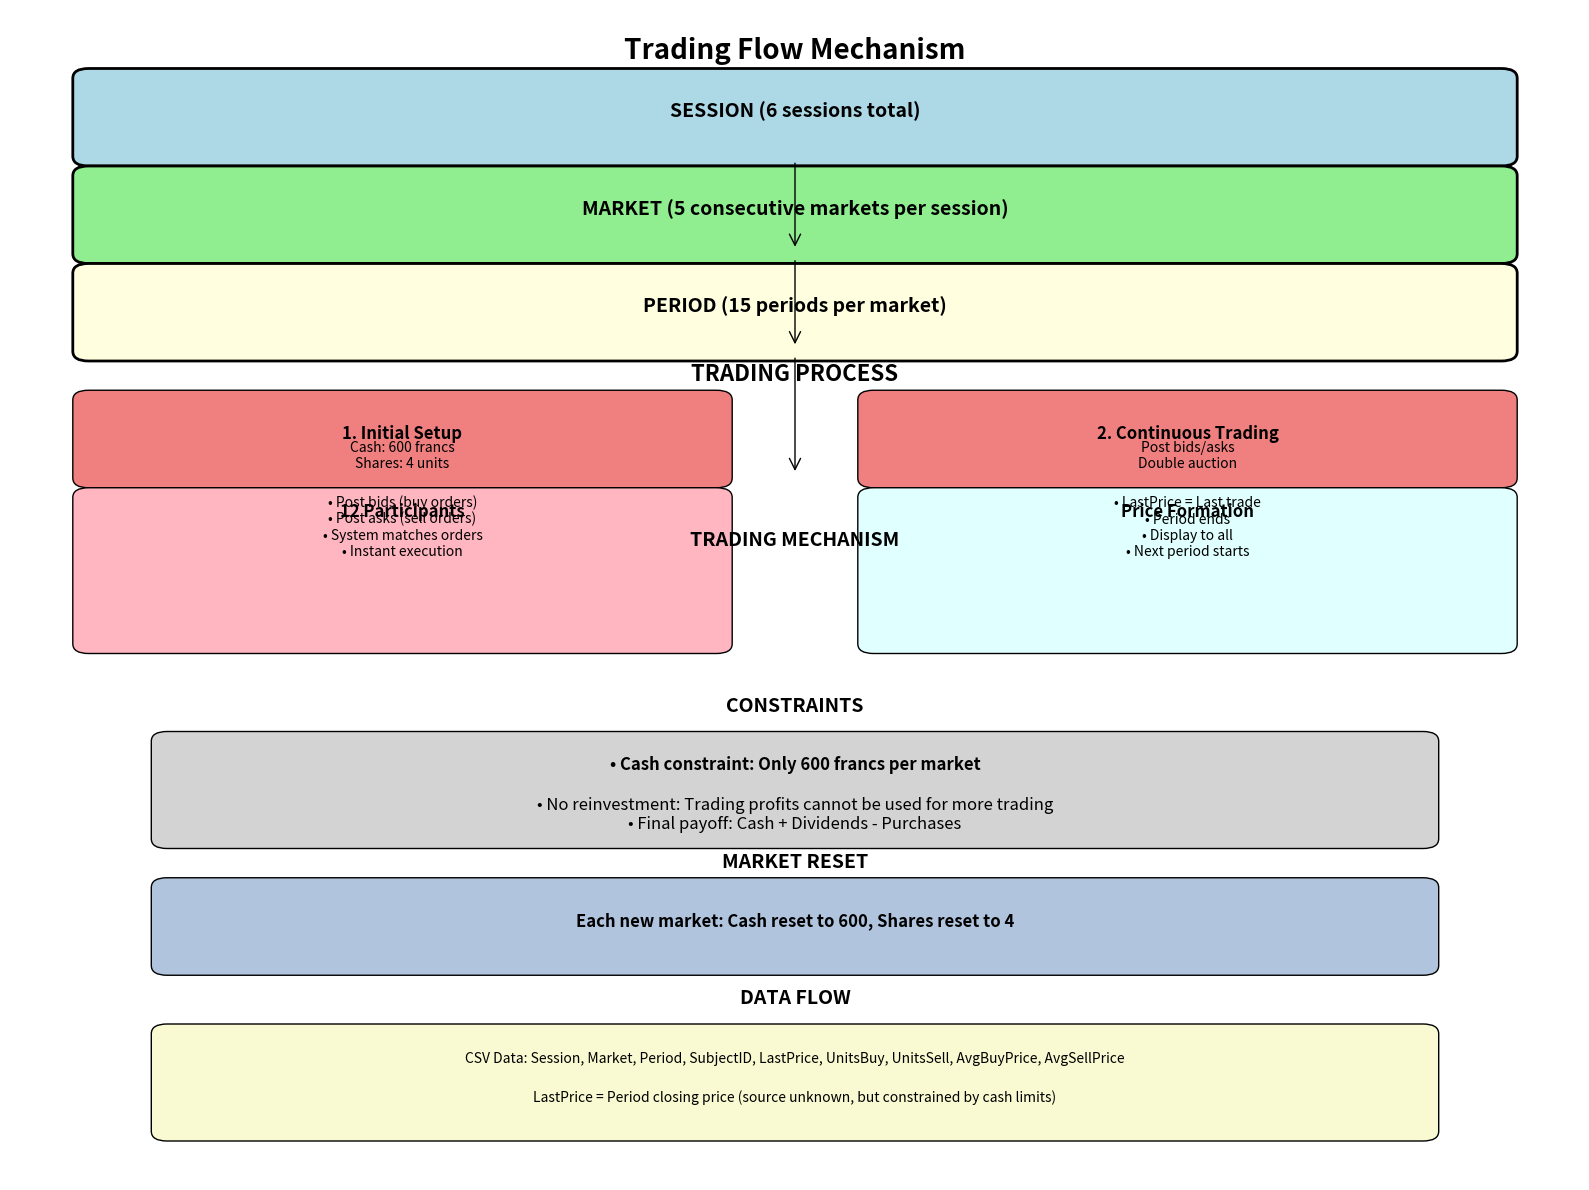
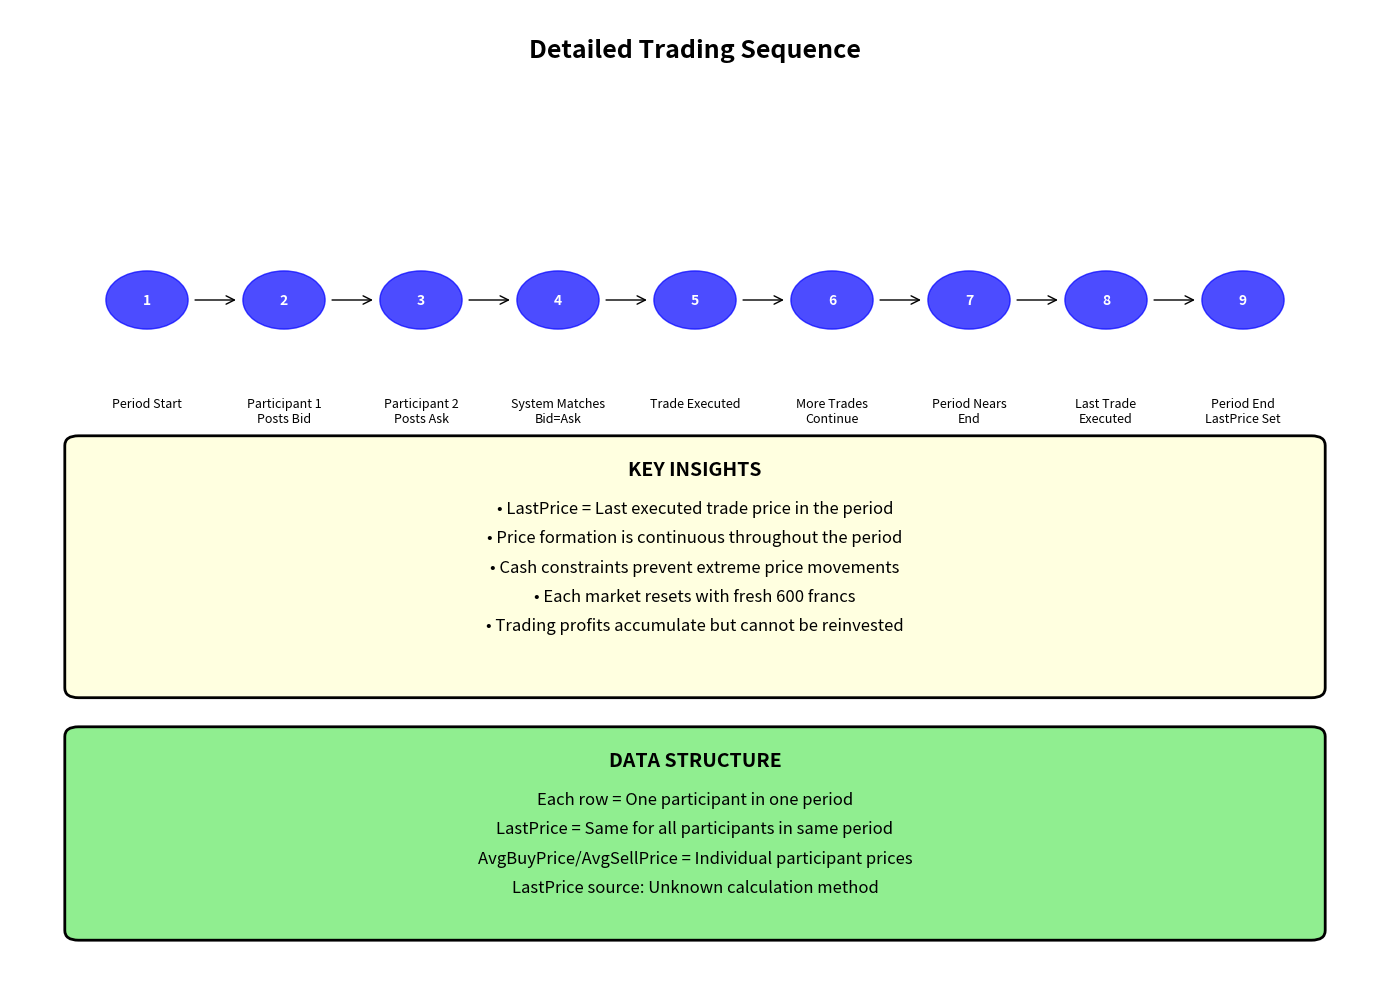

These figures' Python source, in order:
#!/usr/bin/env python3
"""
Trading Flow Diagram Generator
Creates a visual representation of the trading mechanism

[redacted]
Course: MGSC 406 Advanced Experimental Design & Statistics
"""

import matplotlib.pyplot as plt
import matplotlib.patches as patches
from matplotlib.patches import FancyBboxPatch, ConnectionPatch
import numpy as np

def create_trading_flow_diagram():
    """Create a comprehensive trading flow diagram"""
    print("Creating Trading Flow Diagram...")
    
    fig, ax = plt.subplots(1, 1, figsize=(16, 12))
    ax.set_xlim(0, 10)
    ax.set_ylim(0, 12)
    ax.axis('off')
    
    # Title
    ax.text(5, 11.5, 'Trading Flow Mechanism', fontsize=20, fontweight='bold', ha='center')
    
    # Session Level
    session_box = FancyBboxPatch((0.5, 10.5), 9, 0.8, boxstyle="round,pad=0.1", 
                                facecolor='lightblue', edgecolor='black', linewidth=2)
    ax.add_patch(session_box)
    ax.text(5, 10.9, 'SESSION (6 sessions total)', fontsize=14, fontweight='bold', ha='center')
    
    # Market Level
    market_box = FancyBboxPatch((0.5, 9.5), 9, 0.8, boxstyle="round,pad=0.1", 
                               facecolor='lightgreen', edgecolor='black', linewidth=2)
    ax.add_patch(market_box)
    ax.text(5, 9.9, 'MARKET (5 consecutive markets per session)', fontsize=14, fontweight='bold', ha='center')
    
    # Period Level
    period_box = FancyBboxPatch((0.5, 8.5), 9, 0.8, boxstyle="round,pad=0.1", 
                               facecolor='lightyellow', edgecolor='black', linewidth=2)
    ax.add_patch(period_box)
    ax.text(5, 8.9, 'PERIOD (15 periods per market)', fontsize=14, fontweight='bold', ha='center')
    
    # Trading Process
    ax.text(5, 8.2, 'TRADING PROCESS', fontsize=16, fontweight='bold', ha='center')
    
    # Step 1: Initial Setup
    step1_box = FancyBboxPatch((0.5, 7.2), 4, 0.8, boxstyle="round,pad=0.1", 
                              facecolor='lightcoral', edgecolor='black', linewidth=1)
    ax.add_patch(step1_box)
    ax.text(2.5, 7.6, '1. Initial Setup', fontsize=12, fontweight='bold', ha='center')
    ax.text(2.5, 7.3, 'Cash: 600 francs\nShares: 4 units', fontsize=10, ha='center')
    
    # Step 2: Continuous Trading
    step2_box = FancyBboxPatch((5.5, 7.2), 4, 0.8, boxstyle="round,pad=0.1", 
                              facecolor='lightcoral', edgecolor='black', linewidth=1)
    ax.add_patch(step2_box)
    ax.text(7.5, 7.6, '2. Continuous Trading', fontsize=12, fontweight='bold', ha='center')
    ax.text(7.5, 7.3, 'Post bids/asks\nDouble auction', fontsize=10, ha='center')
    
    # Trading Details
    ax.text(5, 6.5, 'TRADING MECHANISM', fontsize=14, fontweight='bold', ha='center')
    
    # Participants
    participants_box = FancyBboxPatch((0.5, 5.5), 4, 1.5, boxstyle="round,pad=0.1", 
                                    facecolor='lightpink', edgecolor='black', linewidth=1)
    ax.add_patch(participants_box)
    ax.text(2.5, 6.8, '12 Participants', fontsize=12, fontweight='bold', ha='center')
    ax.text(2.5, 6.4, '• Post bids (buy orders)\n• Post asks (sell orders)\n• System matches orders\n• Instant execution', fontsize=10, ha='center')
    
    # Price Formation
    price_box = FancyBboxPatch((5.5, 5.5), 4, 1.5, boxstyle="round,pad=0.1", 
                              facecolor='lightcyan', edgecolor='black', linewidth=1)
    ax.add_patch(price_box)
    ax.text(7.5, 6.8, 'Price Formation', fontsize=12, fontweight='bold', ha='center')
    ax.text(7.5, 6.4, '• LastPrice = Last trade\n• Period ends\n• Display to all\n• Next period starts', fontsize=10, ha='center')
    
    # Constraints
    ax.text(5, 4.8, 'CONSTRAINTS', fontsize=14, fontweight='bold', ha='center')
    
    constraints_box = FancyBboxPatch((1, 3.5), 8, 1, boxstyle="round,pad=0.1", 
                                    facecolor='lightgray', edgecolor='black', linewidth=1)
    ax.add_patch(constraints_box)
    ax.text(5, 4.2, '• Cash constraint: Only 600 francs per market', fontsize=12, fontweight='bold', ha='center')
    ax.text(5, 3.8, '• No reinvestment: Trading profits cannot be used for more trading', fontsize=12, ha='center')
    ax.text(5, 3.6, '• Final payoff: Cash + Dividends - Purchases', fontsize=12, ha='center')
    
    # Market Reset
    ax.text(5, 3.2, 'MARKET RESET', fontsize=14, fontweight='bold', ha='center')
    
    reset_box = FancyBboxPatch((1, 2.2), 8, 0.8, boxstyle="round,pad=0.1", 
                              facecolor='lightsteelblue', edgecolor='black', linewidth=1)
    ax.add_patch(reset_box)
    ax.text(5, 2.6, 'Each new market: Cash reset to 600, Shares reset to 4', fontsize=12, fontweight='bold', ha='center')
    
    # Data Flow
    ax.text(5, 1.8, 'DATA FLOW', fontsize=14, fontweight='bold', ha='center')
    
    data_box = FancyBboxPatch((1, 0.5), 8, 1, boxstyle="round,pad=0.1", 
                             facecolor='lightgoldenrodyellow', edgecolor='black', linewidth=1)
    ax.add_patch(data_box)
    ax.text(5, 1.2, 'CSV Data: Session, Market, Period, SubjectID, LastPrice, UnitsBuy, UnitsSell, AvgBuyPrice, AvgSellPrice', fontsize=10, ha='center')
    ax.text(5, 0.8, 'LastPrice = Period closing price (source unknown, but constrained by cash limits)', fontsize=10, ha='center')
    
    # Arrows
    # Session to Market
    arrow1 = ConnectionPatch((5, 10.5), (5, 9.5), "data", "data", 
                           arrowstyle="->", shrinkA=5, shrinkB=5, mutation_scale=20, fc="black")
    ax.add_patch(arrow1)
    
    # Market to Period
    arrow2 = ConnectionPatch((5, 9.5), (5, 8.5), "data", "data", 
                           arrowstyle="->", shrinkA=5, shrinkB=5, mutation_scale=20, fc="black")
    ax.add_patch(arrow2)
    
    # Period to Trading
    arrow3 = ConnectionPatch((5, 8.5), (5, 7.2), "data", "data", 
                           arrowstyle="->", shrinkA=5, shrinkB=5, mutation_scale=20, fc="black")
    ax.add_patch(arrow3)
    
    plt.tight_layout()
    plt.savefig('trading_flow_diagram.png', dpi=300, bbox_inches='tight')
    plt.show()
    
    print("✓ Trading flow diagram saved as 'trading_flow_diagram.png'")

def create_detailed_trading_sequence():
    """Create a detailed trading sequence diagram"""
    print("\nCreating Detailed Trading Sequence...")
    
    fig, ax = plt.subplots(1, 1, figsize=(14, 10))
    ax.set_xlim(0, 10)
    ax.set_ylim(0, 10)
    ax.axis('off')
    
    # Title
    ax.text(5, 9.5, 'Detailed Trading Sequence', fontsize=18, fontweight='bold', ha='center')
    
    # Time sequence
    time_points = [1, 2, 3, 4, 5, 6, 7, 8, 9]
    time_labels = ['Period Start', 'Participant 1\nPosts Bid', 'Participant 2\nPosts Ask', 
                   'System Matches\nBid=Ask', 'Trade Executed', 'More Trades\nContinue', 
                   'Period Nears\nEnd', 'Last Trade\nExecuted', 'Period End\nLastPrice Set']
    
    for i, (time, label) in enumerate(zip(time_points, time_labels)):
        # Time point
        circle = plt.Circle((time, 7), 0.3, color='blue', alpha=0.7)
        ax.add_patch(circle)
        ax.text(time, 7, str(i+1), fontsize=10, fontweight='bold', ha='center', va='center', color='white')
        
        # Label
        ax.text(time, 6, label, fontsize=9, ha='center', va='top')
        
        # Arrow to next
        if i < len(time_points) - 1:
            arrow = ConnectionPatch((time+0.3, 7), (time+1-0.3, 7), "data", "data", 
                                  arrowstyle="->", shrinkA=5, shrinkB=5, mutation_scale=15, fc="black")
            ax.add_patch(arrow)
    
    # Key insights
    insights_box = FancyBboxPatch((0.5, 3), 9, 2.5, boxstyle="round,pad=0.1", 
                                facecolor='lightyellow', edgecolor='black', linewidth=2)
    ax.add_patch(insights_box)
    
    ax.text(5, 5.2, 'KEY INSIGHTS', fontsize=14, fontweight='bold', ha='center')
    ax.text(5, 4.8, '• LastPrice = Last executed trade price in the period', fontsize=12, ha='center')
    ax.text(5, 4.5, '• Price formation is continuous throughout the period', fontsize=12, ha='center')
    ax.text(5, 4.2, '• Cash constraints prevent extreme price movements', fontsize=12, ha='center')
    ax.text(5, 3.9, '• Each market resets with fresh 600 francs', fontsize=12, ha='center')
    ax.text(5, 3.6, '• Trading profits accumulate but cannot be reinvested', fontsize=12, ha='center')
    
    # Data structure
    data_box = FancyBboxPatch((0.5, 0.5), 9, 2, boxstyle="round,pad=0.1", 
                             facecolor='lightgreen', edgecolor='black', linewidth=2)
    ax.add_patch(data_box)
    
    ax.text(5, 2.2, 'DATA STRUCTURE', fontsize=14, fontweight='bold', ha='center')
    ax.text(5, 1.8, 'Each row = One participant in one period', fontsize=12, ha='center')
    ax.text(5, 1.5, 'LastPrice = Same for all participants in same period', fontsize=12, ha='center')
    ax.text(5, 1.2, 'AvgBuyPrice/AvgSellPrice = Individual participant prices', fontsize=12, ha='center')
    ax.text(5, 0.9, 'LastPrice source: Unknown calculation method', fontsize=12, ha='center')
    
    plt.tight_layout()
    plt.savefig('trading_sequence_diagram.png', dpi=300, bbox_inches='tight')
    plt.show()
    
    print("✓ Trading sequence diagram saved as 'trading_sequence_diagram.png'")

def main():
    """Main function"""
    print("Creating Trading Flow Diagrams...")
    
    # Create main flow diagram
    create_trading_flow_diagram()
    
    # Create detailed sequence diagram
    create_detailed_trading_sequence()
    
    print(f"\n" + "="*60)
    print("TRADING FLOW DIAGRAMS COMPLETE")
    print("="*60)
    print("✓ Created main trading flow diagram")
    print("✓ Created detailed trading sequence diagram")
    print("✓ Shows complete trading mechanism and constraints")

if __name__ == "__main__":
    main()
